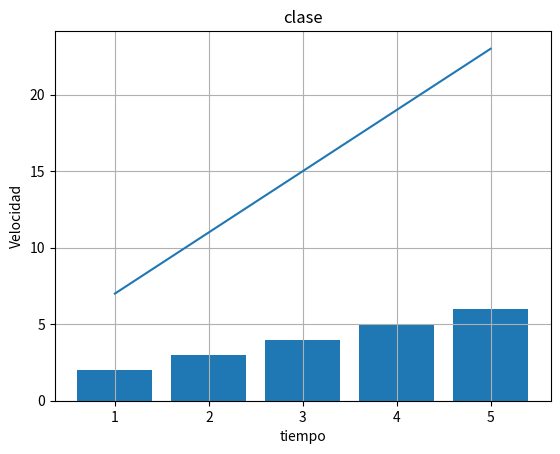

Reproduce this figure in Python.
import matplotlib.pyplot as mtp

fig, ax= mtp.subplots()

mtp.title("clase")
mtp.xlabel("tiempo")
mtp.ylabel("Velocidad")

x=[1,2,3,4,5]
y=[]

for i in x:
    func=(4*i)+3
    y.append(func)


ax.plot(x,y)
ax.bar(x, [2,3,4,5,6])

mtp.grid()
mtp.show()